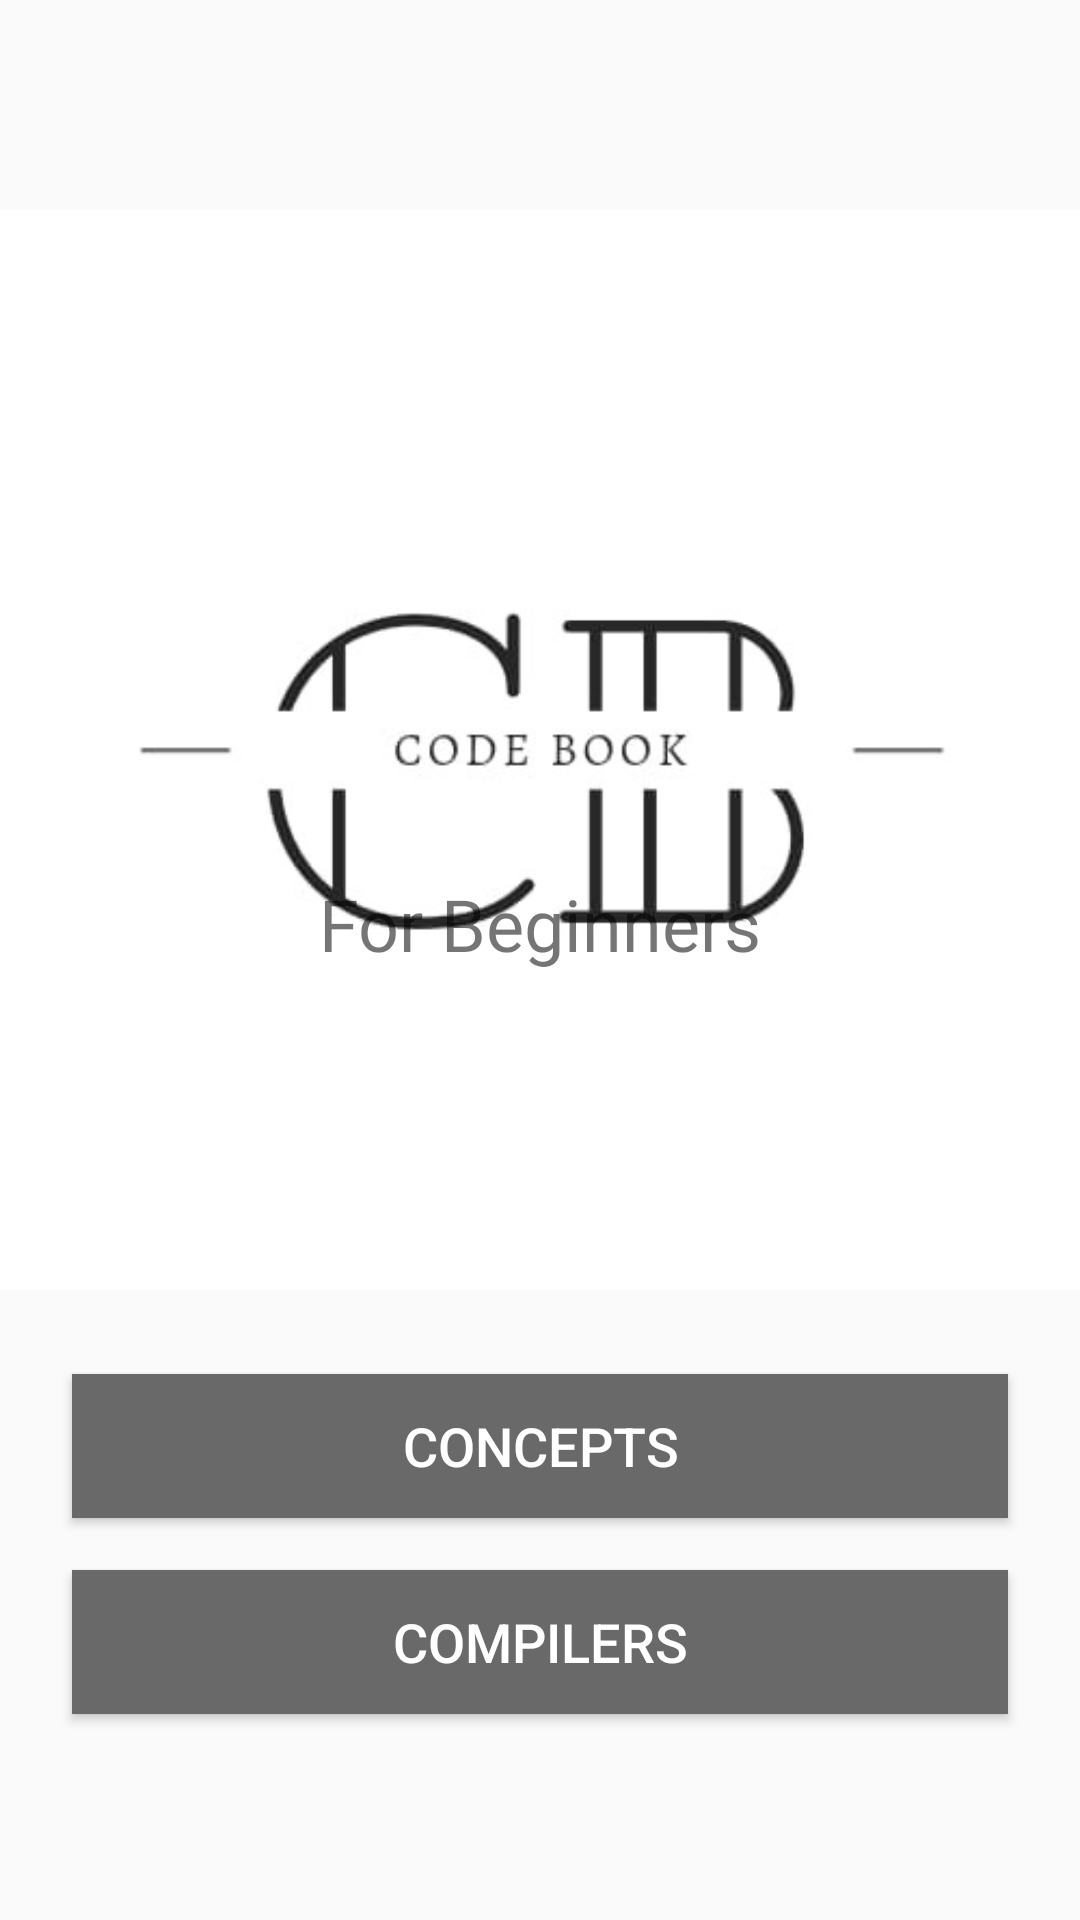

Here is an Android app screen rendered from its layout file. Give the layout XML and the strings, colors and styles it references.
<!-- AndroidManifest.xml: application theme Theme.CodeBook -->
<!-- res/layout/activity_welcome.xml -->
<?xml version="1.0" encoding="utf-8"?>
<androidx.constraintlayout.widget.ConstraintLayout xmlns:android="http://schemas.android.com/apk/res/android"
    xmlns:app="http://schemas.android.com/apk/res-auto"
    xmlns:tools="http://schemas.android.com/tools"
    android:layout_width="match_parent"
    android:layout_height="match_parent"
    tools:context=".WelcomeActivity">

    <ImageView
        android:id="@+id/imageView2"
        android:layout_width="match_parent"
        android:layout_height="wrap_content"
        android:scaleType="centerInside"
        android:src="@drawable/logo"
        app:layout_constraintEnd_toEndOf="parent"
        app:layout_constraintStart_toStartOf="parent"
        app:layout_constraintTop_toTopOf="parent" />

    <TextView
        android:id="@+id/textView"
        android:layout_width="wrap_content"
        android:layout_height="wrap_content"
        android:fontFamily="@font/aguafina_script"
        android:text="@string/for_begginners"
        android:textSize="24dp"
        app:layout_constraintBottom_toBottomOf="parent"
        app:layout_constraintEnd_toEndOf="parent"
        app:layout_constraintStart_toStartOf="parent"
        app:layout_constraintTop_toTopOf="parent"
        app:layout_constraintVertical_bias="0.48" />

    <Button
        android:id="@+id/button2"
        android:layout_width="match_parent"
        android:layout_height="wrap_content"
        android:layout_marginStart="24dp"
        android:layout_marginEnd="24dp"
        android:background="#696969"
        android:text="@string/concepts"
        android:textColor="@color/white"
        android:textSize="18dp"
        android:onClick="concepts"
        app:layout_constraintBottom_toBottomOf="parent"
        app:layout_constraintEnd_toEndOf="parent"
        app:layout_constraintStart_toStartOf="parent"
        app:layout_constraintTop_toBottomOf="@+id/textView" />


    <Button
        android:id="@+id/button1"
        android:layout_width="match_parent"
        android:layout_height="wrap_content"
        android:layout_marginStart="24dp"
        android:layout_marginEnd="24dp"
        android:background="#696969"
        android:text="@string/compilers"
        android:textColor="@color/white"
        android:textSize="18dp"
        android:onClick="compilers"
        app:layout_constraintBottom_toBottomOf="parent"
        app:layout_constraintEnd_toEndOf="parent"
        app:layout_constraintStart_toStartOf="parent"
        app:layout_constraintTop_toBottomOf="@+id/button2"
        app:layout_constraintVertical_bias="0.2"/>



</androidx.constraintlayout.widget.ConstraintLayout>
<!-- resources referenced by this layout -->
<resources>
  <!-- drawable logo: png bitmap (drawable, 10240 bytes) -->
  <string name="compilers">Compilers</string>
  <string name="concepts">Concepts</string>
  <string name="for_begginners">For Beginners</string>
  <style name="Theme.CodeBook" parent="Theme.AppCompat.DayNight.NoActionBar">
          
          <item name="colorPrimary">@color/purple_500</item>
          <item name="colorPrimaryVariant">@color/purple_700</item>
          <item name="colorOnPrimary">@color/white</item>
          
          <item name="colorSecondary">@color/teal_200</item>
          <item name="colorSecondaryVariant">@color/teal_700</item>
          <item name="colorOnSecondary">@color/black</item>
          
          <item name="android:statusBarColor" tools:targetApi="21">?attr/colorPrimaryVariant</item>
          
      </style>
  <!-- not gathered from this repository: default colours our renderer supplied (Android Studio template values) -->
  <color name="purple_500">#FF6200EE</color>
  <color name="purple_700">#FF3700B3</color>
  <color name="teal_200">#FF03DAC5</color>
  <color name="teal_700">#FF018786</color>
  <color name="black">#FF000000</color>
  <color name="white">#FFFFFFFF</color>
</resources>
